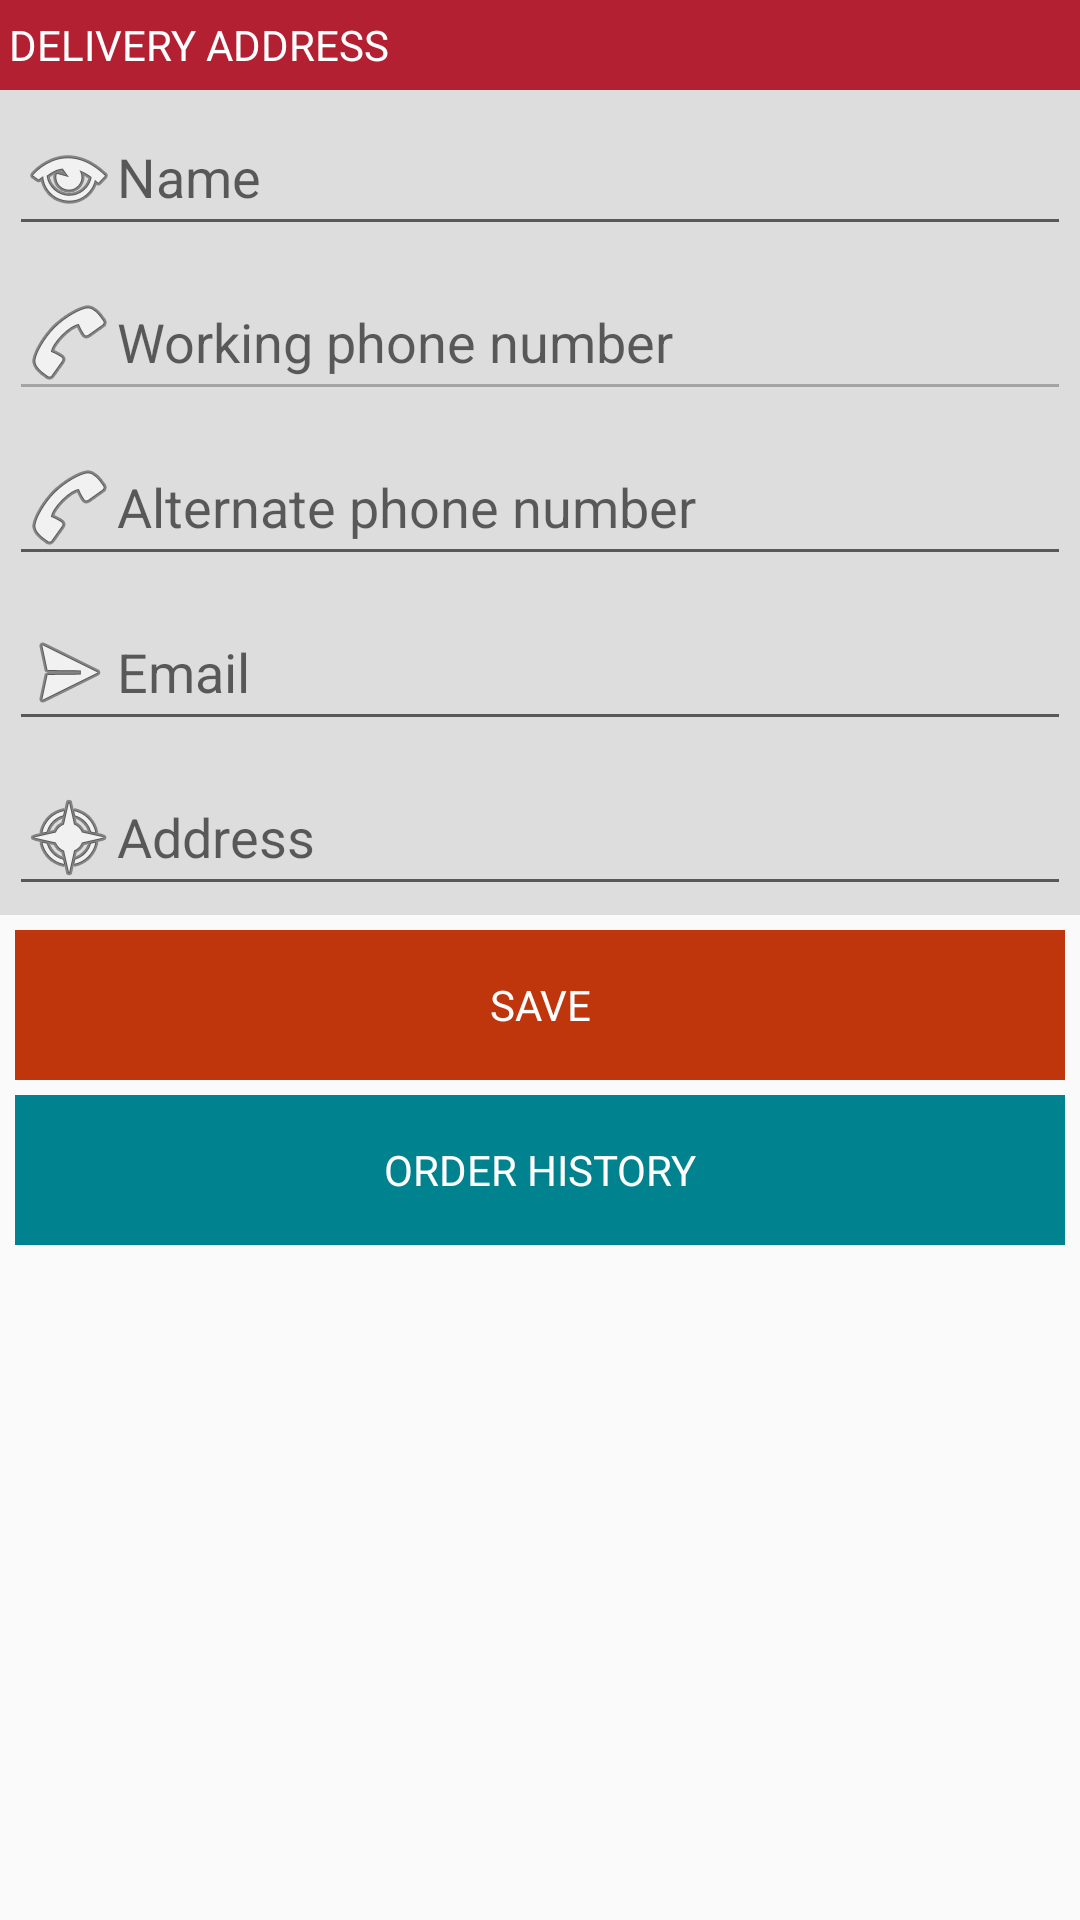

The Android layout XML behind this screen, and the referenced resources:
<!-- AndroidManifest.xml: application theme AppTheme -->
<!-- res/layout/adress_information_layout.xml -->
<?xml version="1.0" encoding="utf-8"?>
<LinearLayout xmlns:android="http://schemas.android.com/apk/res/android"
    android:layout_width="match_parent"
    android:layout_height="match_parent"
    xmlns:tools="http://schemas.android.com/tools"
    android:orientation="vertical"
    tools:context=".activities.ProfileViewActivity">

    <include
        layout="@layout/address_information_form"
        android:layout_width="match_parent"
        android:layout_height="wrap_content" />

    <RelativeLayout
        android:layout_width="match_parent"
        android:layout_height="wrap_content"
        android:layout_marginEnd="5dp"
        android:layout_marginLeft="5dp"
        android:layout_marginRight="5dp"
        android:layout_marginStart="5dp"
        android:layout_marginTop="5dp"
        android:background="#bf360c">

        <TextView
            android:id="@+id/save_address_information"
            android:layout_width="match_parent"
            android:layout_height="50dp"
            android:background="?attr/selectableItemBackgroundBorderless"
            android:clickable="true"
            android:onClick="saveDeliveryInformation"
            android:gravity="center"
            android:text="@string/save"
            android:textColor="@android:color/white" />
    </RelativeLayout>

    <RelativeLayout
        android:layout_width="match_parent"
        android:layout_height="wrap_content"
        android:layout_marginEnd="5dp"
        android:layout_marginLeft="5dp"
        android:layout_marginRight="5dp"
        android:layout_marginStart="5dp"
        android:layout_marginTop="5dp"
        android:background="#00838f">

        <TextView
            android:id="@+id/view_all_orders"
            android:layout_width="match_parent"
            android:layout_height="50dp"
            android:background="?attr/selectableItemBackgroundBorderless"
            android:clickable="true"
            android:gravity="center"
            android:onClick="showOrders"
            android:text="@string/view_all_orders"
            android:textColor="@android:color/white" />
    </RelativeLayout>

</LinearLayout>
<!-- res/layout/address_information_form.xml (included above) -->
<?xml version="1.0" encoding="utf-8"?>
<LinearLayout xmlns:android="http://schemas.android.com/apk/res/android"
    android:layout_width="match_parent"
    android:layout_height="wrap_content"
    android:background="@color/colorAccent"
    android:orientation="vertical">

    <TextView
        android:layout_width="match_parent"
        android:layout_height="30dp"
        android:background="@color/colorPrimary"
        android:focusableInTouchMode="true"
        android:gravity="center_vertical"
        android:padding="3dp"
        android:text="@string/address_info_header"
        android:textColor="@android:color/white" />

    <EditText
        android:id="@+id/name"
        android:layout_width="match_parent"
        android:layout_height="wrap_content"
        android:layout_margin="3dp"
        android:cursorVisible="true"
        android:drawableLeft="@android:drawable/ic_menu_view"
        android:drawableStart="@android:drawable/ic_menu_view"
        android:hint="@string/address_info_name"
        android:textCursorDrawable="@null" />

    <EditText
        android:id="@+id/phone_number"
        android:layout_width="match_parent"
        android:layout_height="wrap_content"
        android:layout_margin="3dp"
        android:cursorVisible="true"
        android:drawableLeft="@android:drawable/ic_menu_call"
        android:drawableStart="@android:drawable/ic_menu_call"
        android:enabled="false"
        android:hint="@string/address_info_phone_number"
        android:inputType="phone"
        android:textCursorDrawable="@null" />

    <EditText
        android:id="@+id/alternate_phone_number"
        android:layout_width="match_parent"
        android:layout_height="wrap_content"
        android:layout_margin="3dp"
        android:cursorVisible="true"
        android:drawableLeft="@android:drawable/ic_menu_call"
        android:drawableStart="@android:drawable/ic_menu_call"
        android:hint="@string/address_info_alternate_phone_number"
        android:inputType="phone"
        android:textCursorDrawable="@null" />

    <EditText
        android:id="@+id/email"
        android:layout_width="match_parent"
        android:layout_height="wrap_content"
        android:layout_margin="3dp"
        android:cursorVisible="true"
        android:drawableLeft="@android:drawable/ic_menu_send"
        android:drawableStart="@android:drawable/ic_menu_send"
        android:hint="@string/address_info_email"
        android:inputType="textEmailAddress"
        android:textCursorDrawable="@null" />

    <EditText
        android:id="@+id/address"
        android:layout_width="match_parent"
        android:layout_height="wrap_content"
        android:layout_margin="3dp"
        android:cursorVisible="true"
        android:drawableLeft="@android:drawable/ic_menu_compass"
        android:drawableStart="@android:drawable/ic_menu_compass"
        android:hint="@string/address_info_address"
        android:maxLines="3"
        android:textCursorDrawable="@null" />
</LinearLayout>
<!-- resources referenced by this layout -->
<resources>
  <color name="colorAccent">#dedddd</color>
  <color name="colorPrimary">#b32031</color>
  <string name="address_info_address">Address</string>
  <string name="address_info_alternate_phone_number">Alternate phone number</string>
  <string name="address_info_email">Email</string>
  <string name="address_info_header">DELIVERY ADDRESS</string>
  <string name="address_info_name">Name</string>
  <string name="address_info_phone_number">Working phone number</string>
  <string name="save">SAVE</string>
  <string name="view_all_orders">ORDER HISTORY</string>
  <style name="AppTheme" parent="Theme.AppCompat.Light.DarkActionBar">
          
          <item name="colorPrimary">@color/colorPrimary</item>
          <item name="colorPrimaryDark">@color/colorPrimaryDark</item>
          <item name="colorAccent">@color/colorAccent</item>
          <item name="colorControlHighlight">#000000</item>
      </style>
  <color name="colorPrimaryDark">#a11d2c</color>
</resources>
